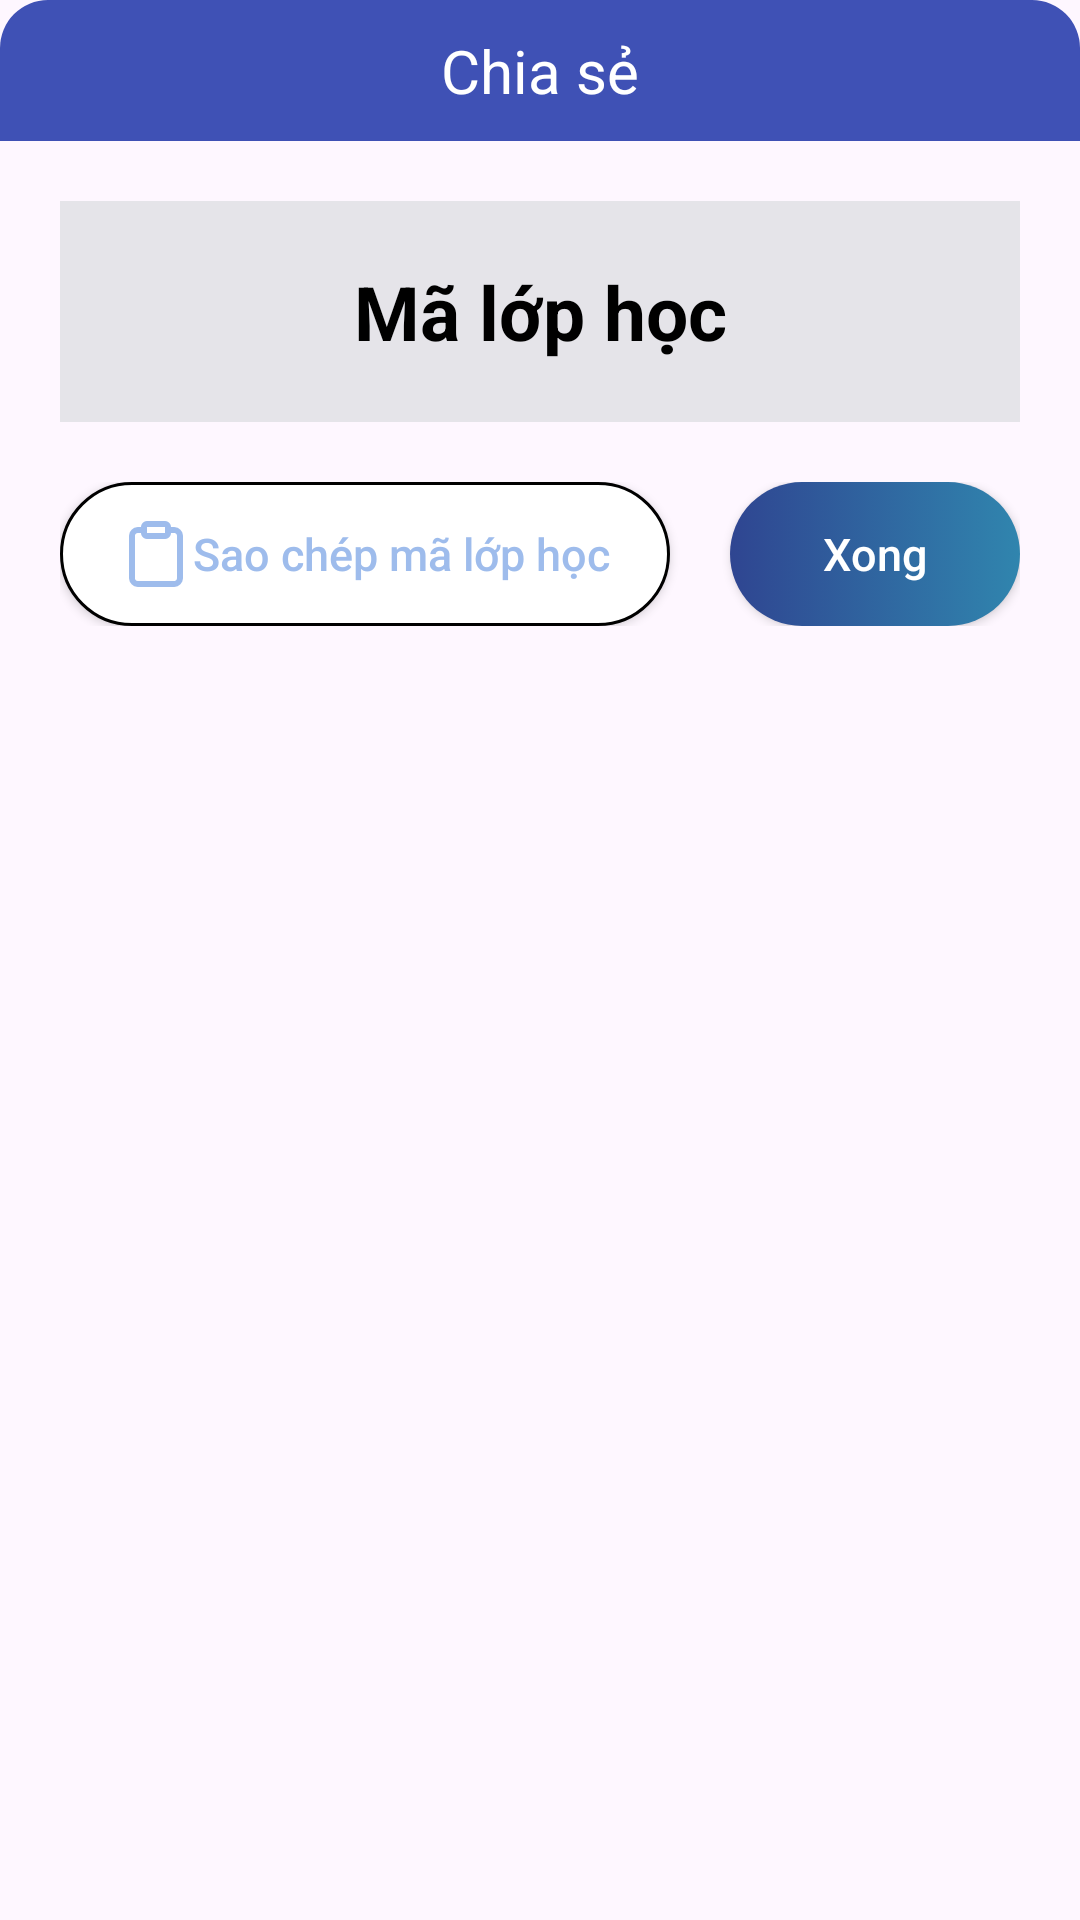

Layout XML and referenced resources for this Android screen:
<!-- AndroidManifest.xml: application theme Theme.QuanLySinhVienLan1 -->
<!-- res/layout/custom_dialog_share_code.xml -->
<?xml version="1.0" encoding="utf-8"?>
<FrameLayout xmlns:android="http://schemas.android.com/apk/res/android"
    android:layout_width="match_parent"
    android:layout_height="wrap_content"
    android:layout_margin="16dp"
    android:background="@drawable/custom_dialog_add_class">

    <LinearLayout
        android:layout_width="match_parent"
        android:layout_height="wrap_content"
        android:orientation="vertical">

        <TextView
            android:layout_width="match_parent"
            android:layout_height="wrap_content"
            android:background="@drawable/custom_head_dialog_add_class"
            android:gravity="center"
            android:paddingVertical="10dp"
            android:text="Chia sẻ"
            android:textColor="@color/white"
            android:textSize="20dp" />

        <TextView
            android:id="@+id/txt_CodeClassroom"
            android:layout_width="match_parent"
            android:layout_height="wrap_content"
            android:layout_marginHorizontal="20dp"
            android:layout_marginTop="20dp"
            android:background="@color/gray"
            android:gravity="center"
            android:paddingVertical="20dp"
            android:text="Mã lớp học"
            android:textColor="@color/black"
            android:textSize="25sp"
            android:textStyle="bold" />

        <TextView
            android:id="@+id/txt_ErrorTeacher"
            android:layout_width="wrap_content"
            android:layout_height="wrap_content"
            android:layout_marginStart="20dp"
            android:layout_marginTop="10dp"
            android:text=" "
            android:textColor="@color/red"
            android:textStyle="italic"
            android:visibility="gone" />

        <LinearLayout
            android:layout_width="match_parent"
            android:layout_height="wrap_content"
            android:layout_marginHorizontal="20dp"
            android:layout_marginVertical="20dp"
            android:orientation="horizontal"
            android:weightSum="3">

            <androidx.appcompat.widget.AppCompatButton
                android:id="@+id/btn_CopyCode"
                android:layout_width="match_parent"
                android:layout_height="match_parent"
                android:layout_marginEnd="10dp"
                android:layout_weight="1"
                android:background="@drawable/custom_button_copy_code"
                android:drawableStart="@drawable/ic_copy"
                android:paddingStart="20dp"
                android:paddingEnd="20dp"
                android:text="Sao chép mã lớp học"
                android:textAllCaps="false"
                android:textColor="#9EBCEC"
                android:textSize="15sp" />

            <androidx.appcompat.widget.AppCompatButton
                android:id="@+id/btn_Ok"
                android:layout_width="match_parent"
                android:layout_height="wrap_content"
                android:layout_marginStart="10dp"
                android:layout_weight="2"
                android:background="@drawable/custom_button_ok"
                android:text="Xong"
                android:textAllCaps="false"
                android:textColor="@color/white"
                android:textSize="15sp" />
        </LinearLayout>
    </LinearLayout>


</FrameLayout>
<!-- resources referenced by this layout -->
<resources>
  <color name="black">#FF000000</color>
  <color name="gray">#E5E4E9</color>
  <color name="red">#FF0000</color>
  <color name="white">#FFFFFFFF</color>
  <!-- drawable custom_button_copy_code (drawable) -->
  <?xml version="1.0" encoding="utf-8"?>
  <selector xmlns:android="http://schemas.android.com/apk/res/android">
      <item android:state_enabled="true" android:state_pressed="false">
          <ripple android:color="?android:attr/colorControlHighlight">
              <item>
                  <shape android:shape="rectangle">
                      <corners android:radius="50dp" />
                      <stroke android:width="1dp" android:color="@color/black" />
                      <solid android:color="@color/white" />
                  </shape>
              </item>
          </ripple>
      </item>
      <item android:state_enabled="true" android:state_pressed="true">
          <ripple android:color="?android:attr/colorControlHighlight">
              <item>
                  <shape android:shape="rectangle">
                      <corners android:radius="50dp" />
                      <stroke android:width="1dp" android:color="@color/black" />
                      <solid android:color="#C7D9F4" />
                  </shape>
              </item>
          </ripple>
      </item>
  </selector>
  <!-- drawable custom_button_ok (drawable) -->
  <?xml version="1.0" encoding="utf-8"?>
  <selector xmlns:android="http://schemas.android.com/apk/res/android">
      <item android:state_enabled="true" android:state_pressed="false">
          <ripple android:color="?android:attr/colorControlHighlight">
              <item>
                  <shape android:shape="rectangle">
                      <corners android:radius="50dp"/>
                      <gradient
                          android:startColor="#2F4591"
                          android:endColor="#3085AE"
                          android:angle="0"/>
                  </shape>
              </item>
          </ripple>
      </item>
      <item android:state_enabled="true" android:state_pressed="true">
          <ripple android:color="?android:attr/colorControlHighlight">
              <item>
                  <shape android:shape="rectangle">
                      <corners android:radius="50dp"/>
                      <solid android:color="#D8DADF"/>
                  </shape>
              </item>
          </ripple>
      </item>
  </selector>
  <!-- drawable custom_head_dialog_add_class (drawable) -->
  <?xml version="1.0" encoding="utf-8"?>
  <shape xmlns:android="http://schemas.android.com/apk/res/android">
      <corners android:topLeftRadius="16dp"
          android:topRightRadius="16dp"/>
      <solid android:color="@color/BLUE_P_S"/>
  </shape>
  <!-- drawable ic_copy (drawable) -->
  <vector xmlns:android="http://schemas.android.com/apk/res/android"
      android:width="24dp"
      android:height="24dp"
      android:viewportWidth="24"
      android:viewportHeight="24">
    <path
        android:pathData="M9,2L15,2A1,1 0,0 1,16 3L16,5A1,1 0,0 1,15 6L9,6A1,1 0,0 1,8 5L8,3A1,1 0,0 1,9 2z"
        android:strokeLineJoin="round"
        android:strokeWidth="2"
        android:fillColor="#00000000"
        android:strokeColor="#9EBCEC"
        android:strokeLineCap="round"/>
    <path
        android:pathData="M16,4h2a2,2 0,0 1,2 2v14a2,2 0,0 1,-2 2H6a2,2 0,0 1,-2 -2V6a2,2 0,0 1,2 -2h2"
        android:strokeLineJoin="round"
        android:strokeWidth="2"
        android:fillColor="#00000000"
        android:strokeColor="#9EBCEC"
        android:strokeLineCap="round"/>
  </vector>
  <style name="Theme.QuanLySinhVienLan1" parent="Base.Theme.QuanLySinhVienLan1" />
  <color name="BLUE_P_S">#3F51B5</color>
  <style name="Base.Theme.QuanLySinhVienLan1" parent="Theme.Material3.DayNight.NoActionBar">
          <item name="android:statusBarColor">@color/statusBar</item>
      </style>
  <color name="statusBar">#07184a</color>
</resources>
